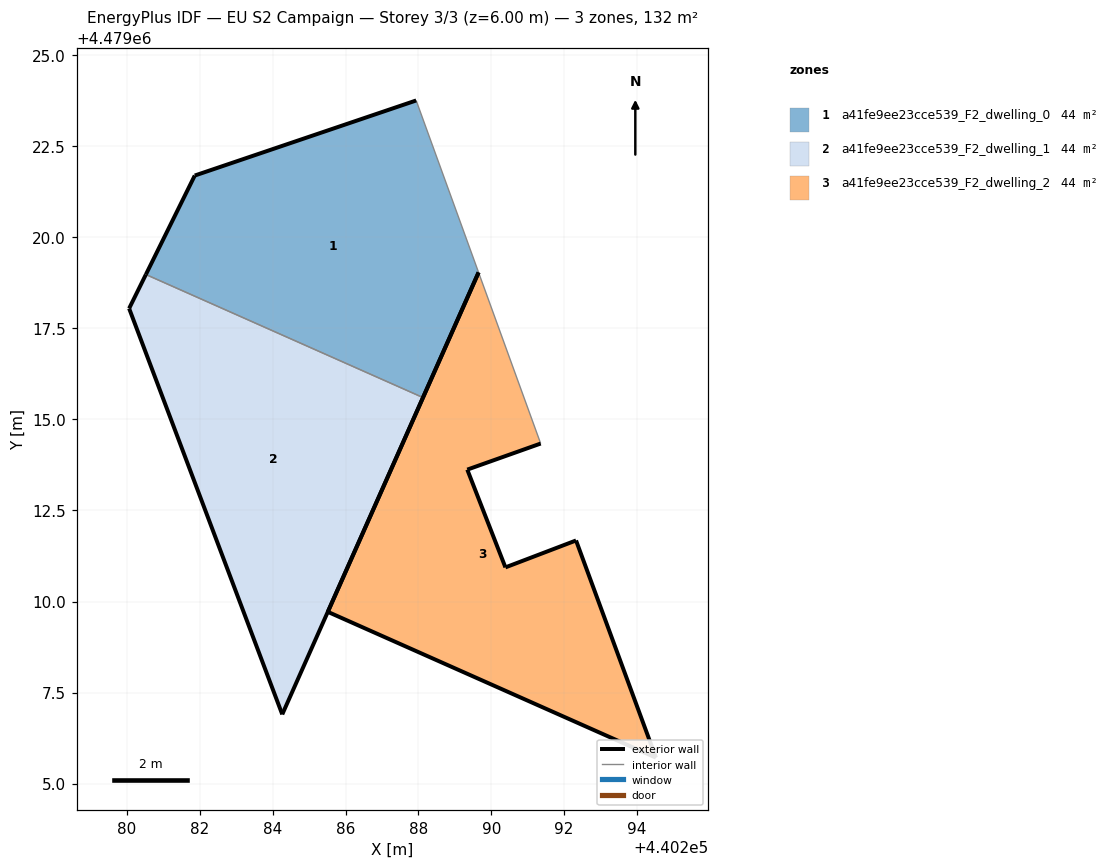
=== STOREY PLAN SPEC (per zone: floor XY polygon, exterior-wall plan segments, windows/doors) ===
zone 1: a41fe9ee23cce539_F2_dwelling_0  (44.1 m²)
  floor: (440288.13, 4479015.60) (440289.65, 4479019.04) (440287.94, 4479023.76) (440281.86, 4479021.70) (440280.52, 4479018.98)
  exterior wall: (440289.65, 4479019.04) – (440288.13, 4479015.60)  [3.8 m]
  exterior wall: (440280.52, 4479018.98) – (440281.86, 4479021.70)  [3.0 m]
  exterior wall: (440281.86, 4479021.70) – (440287.94, 4479023.76)  [6.4 m]
  interior walls: 2
zone 2: a41fe9ee23cce539_F2_dwelling_1  (44.1 m²)
  floor: (440284.26, 4479006.90) (440288.13, 4479015.60) (440280.52, 4479018.98) (440280.06, 4479018.05)
  exterior wall: (440280.06, 4479018.05) – (440280.52, 4479018.98)  [1.0 m]
  exterior wall: (440288.13, 4479015.60) – (440284.26, 4479006.90)  [9.5 m]
  exterior wall: (440284.26, 4479006.90) – (440280.06, 4479018.05)  [11.9 m]
  interior walls: 1
zone 3: a41fe9ee23cce539_F2_dwelling_2  (44.1 m²)
  floor: (440294.52, 4479005.71) (440292.33, 4479011.68) (440290.39, 4479010.94) (440289.34, 4479013.62) (440291.36, 4479014.34) (440289.65, 4479019.04) (440285.51, 4479009.72)
  exterior wall: (440285.51, 4479009.72) – (440289.65, 4479019.04)  [10.2 m]
  exterior wall: (440291.36, 4479014.34) – (440289.34, 4479013.62)  [2.1 m]
  exterior wall: (440289.34, 4479013.62) – (440290.39, 4479010.94)  [2.9 m]
  exterior wall: (440290.39, 4479010.94) – (440292.33, 4479011.68)  [2.1 m]
  exterior wall: (440292.33, 4479011.68) – (440294.52, 4479005.71)  [6.4 m]
  exterior wall: (440294.52, 4479005.71) – (440285.51, 4479009.72)  [9.9 m]
  interior walls: 1

=== DERIVED (storey summary) ===
Building: EU S2 Campaign
Storey: 3 of 3  (floor level z = 6.00 m)
Storey gross floor area: 132.4 m²
Zones on this storey: 3
  - a41fe9ee23cce539_F2_dwelling_0: floor 44.1 m²; exterior wall 13.2 m (39.6 m²); WWR 0.0%
  - a41fe9ee23cce539_F2_dwelling_1: floor 44.1 m²; exterior wall 22.5 m (67.4 m²); WWR 0.0%
  - a41fe9ee23cce539_F2_dwelling_2: floor 44.1 m²; exterior wall 33.5 m (100.5 m²); WWR 0.0%
Zone adjacency (shared interzone walls):
  - a41fe9ee23cce539_F2_dwelling_0 ↔ a41fe9ee23cce539_F2_dwelling_1